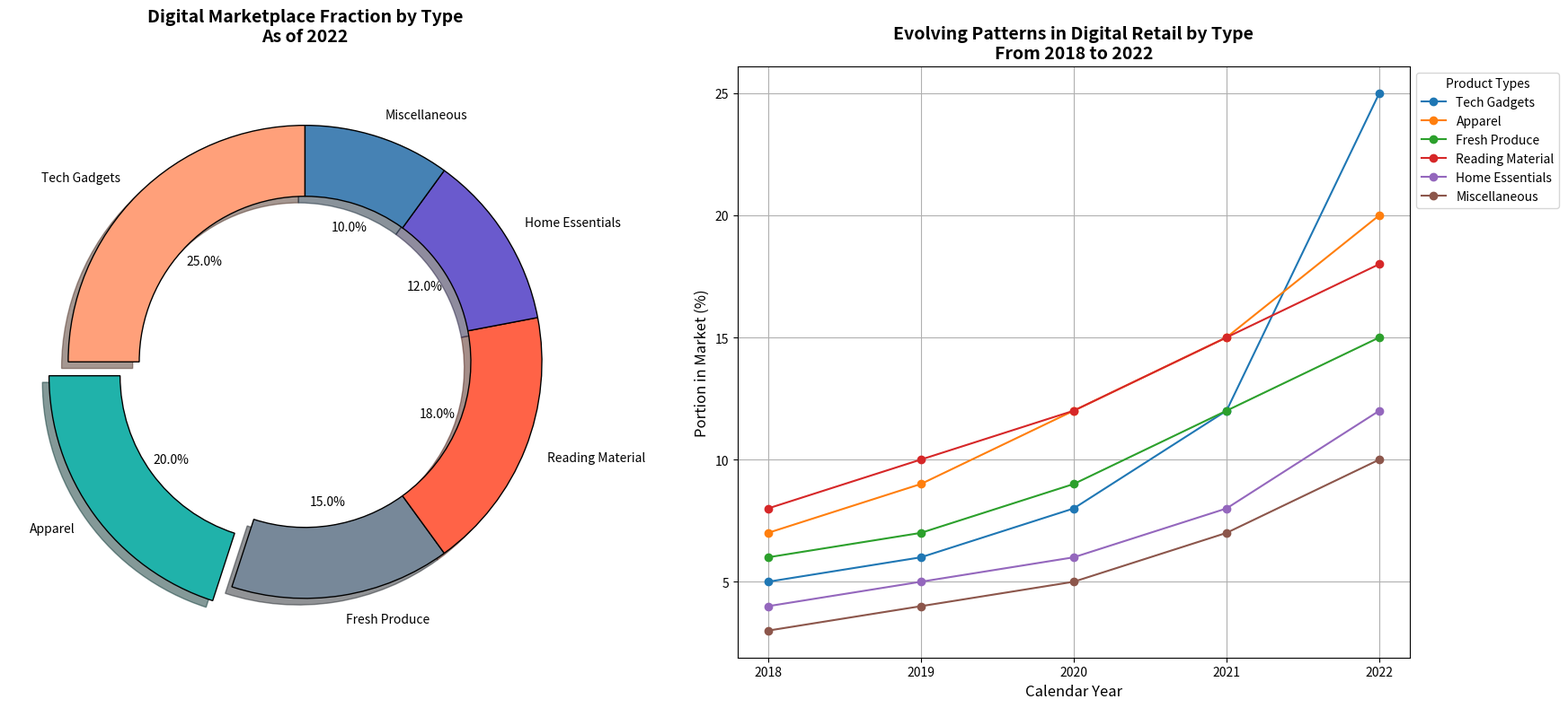

Write Python code to recreate this figure.
import matplotlib.pyplot as plt

# Define the data for the pie chart
categories = ['Tech Gadgets', 'Apparel', 'Fresh Produce', 'Reading Material', 'Home Essentials', 'Miscellaneous']
market_share = [25, 20, 15, 18, 12, 10]

# Define colors for each category
colors = ['#FFA07A', '#20B2AA', '#778899', '#FF6347', '#6A5ACD', '#4682B4']

# Data showing the growth of categories over years
years = ['2018', '2019', '2020', '2021', '2022']
growth_data = {
    'Tech Gadgets': [5, 6, 8, 12, 25],
    'Apparel': [7, 9, 12, 15, 20],
    'Fresh Produce': [6, 7, 9, 12, 15],
    'Reading Material': [8, 10, 12, 15, 18],
    'Home Essentials': [4, 5, 6, 8, 12],
    'Miscellaneous': [3, 4, 5, 7, 10]
}

# Set up the figure and axis for subplots
fig, ax = plt.subplots(1, 2, figsize=(18, 8))

# Create the donut chart on the first subplot
explode = (0, 0.1, 0, 0, 0, 0)
wedges, texts, autotexts = ax[0].pie(
    market_share, labels=categories, autopct='%1.1f%%', startangle=90, 
    colors=colors, shadow=True, explode=explode, wedgeprops={'edgecolor': 'black', 'width': 0.3}
)
ax[0].set_title('Digital Marketplace Fraction by Type\nAs of 2022', fontsize=14, fontweight='bold', pad=20)

# Create a line chart on the second subplot
for category, data in growth_data.items():
    ax[1].plot(years, data, marker='o', label=category)

ax[1].set_title('Evolving Patterns in Digital Retail by Type\nFrom 2018 to 2022', fontsize=14, fontweight='bold')
ax[1].set_xlabel('Calendar Year', fontsize=12)
ax[1].set_ylabel('Portion in Market (%)', fontsize=12)
ax[1].legend(title="Product Types", loc='upper left', fontsize=10, bbox_to_anchor=(1, 1))
ax[1].grid(True)

plt.tight_layout()
plt.show()
